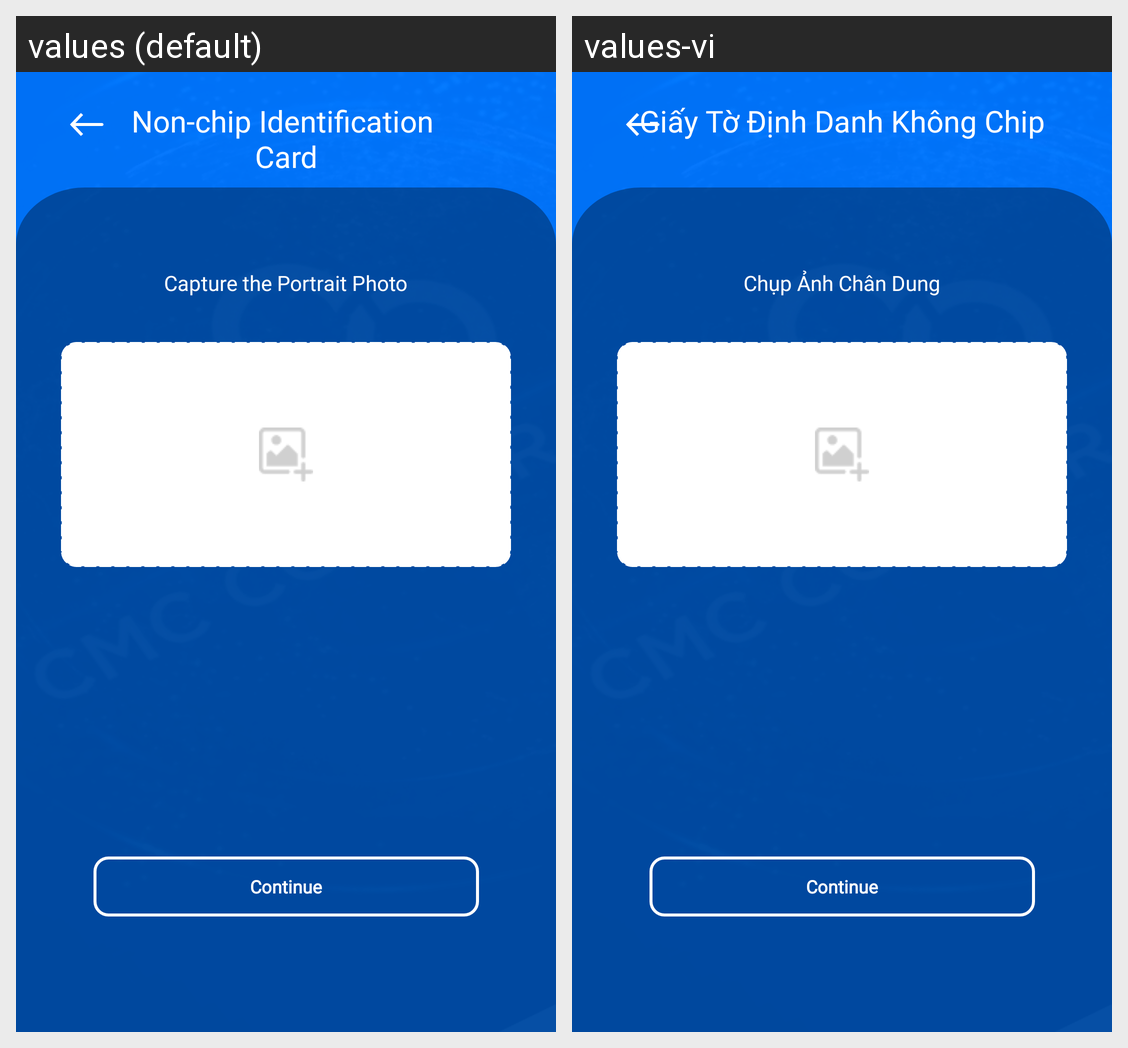

This grid shows one Android layout under two languages. Give, for every string resource on the screen, its name, the default text and each shown locale's text.
Android screen res/layout/activity_register9.xml rendered under 2 locales, left to right: values (default), values-vi. Device: Nexus 5 (rendered at 1080×1920; each locale shown at half size, 540×960, under a caption strip naming it); theme Theme.SIC_no.
Strings drawn on this screen, with the default value and each locale's value (text and hints the layout hard-codes, and strings that could not be matched under every locale, appear in the picture but are not listed):

button_identification_chipless
  values: Non-chip Identification 
      Card
  values-vi: Giấy Tờ Định Danh Không Chip

prompt_vision_label_tip
  values: Capture the Portrait Photo
  values-vi: Chụp Ảnh Chân Dung
